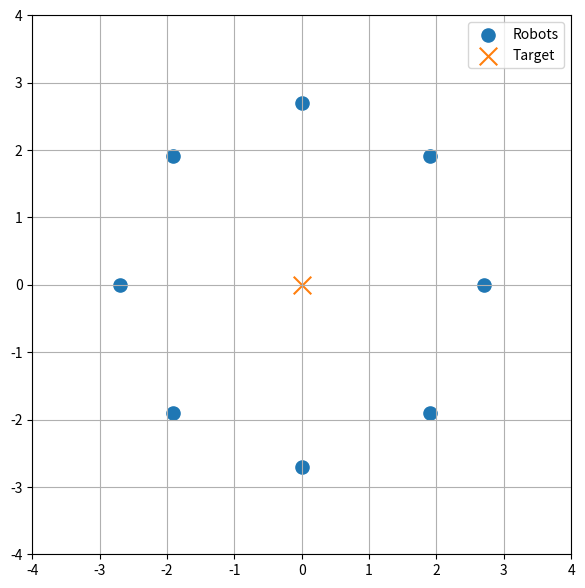

This chart was generated by the following Python code:
import numpy as np
import matplotlib.pyplot as plt
from matplotlib.animation import FuncAnimation

N_ROBOTS = 8
DT = 0.05
MAX_SPEED = 0.55
ENCIRCLE_RADIUS = 1.4
ARENA_LIMIT = 4.0
STEPS = 1200


def clamp_vector(v, max_norm):
    norm = np.linalg.norm(v)

    if norm > max_norm:
        return v / norm * max_norm

    return v


def target_position(t):
    return np.array([
        0.8 * np.cos(0.6 * t),
        0.6 * np.sin(0.4 * t)
    ], dtype=float)


def encircle_policy(robot_id, positions, target):
    me = positions[robot_id]

    angle = 2.0 * np.pi * robot_id / len(positions)

    goal = target + ENCIRCLE_RADIUS * np.array([
        np.cos(angle),
        np.sin(angle)
    ])

    velocity = 1.8 * (goal - me)

    return clamp_vector(velocity, MAX_SPEED)


angles = np.linspace(0, 2 * np.pi, N_ROBOTS, endpoint=False)

positions = np.stack([
    2.7 * np.cos(angles),
    2.7 * np.sin(angles)
], axis=1)

fig, ax = plt.subplots(figsize=(7, 7))

ax.set_xlim(-ARENA_LIMIT, ARENA_LIMIT)
ax.set_ylim(-ARENA_LIMIT, ARENA_LIMIT)
ax.set_aspect("equal")
ax.grid(True)

robots_plot = ax.scatter(
    positions[:, 0],
    positions[:, 1],
    s=90,
    label="Robots"
)

target_plot = ax.scatter(
    [0],
    [0],
    s=160,
    marker="x",
    label="Target"
)

circle_line, = ax.plot([], [], linestyle="--", linewidth=1)

ax.legend(loc="upper right")


def update(frame):
    global positions

    t = frame * DT
    target = target_position(t)

    old_positions = positions.copy()
    velocities = np.zeros_like(positions)

    for i in range(N_ROBOTS):
        velocities[i] = encircle_policy(i, old_positions, target)

    positions = positions + velocities * DT

    robots_plot.set_offsets(positions)
    target_plot.set_offsets([target])

    theta = np.linspace(0, 2 * np.pi, 100)
    circle = target + ENCIRCLE_RADIUS * np.stack([
        np.cos(theta),
        np.sin(theta)
    ], axis=1)

    circle_line.set_data(circle[:, 0], circle[:, 1])

    ax.set_title(f"Basic Encircling Simulation | Step {frame}")

    return robots_plot, target_plot, circle_line


ani = FuncAnimation(
    fig,
    update,
    frames=STEPS,
    interval=30,
    blit=False
)

plt.show()
